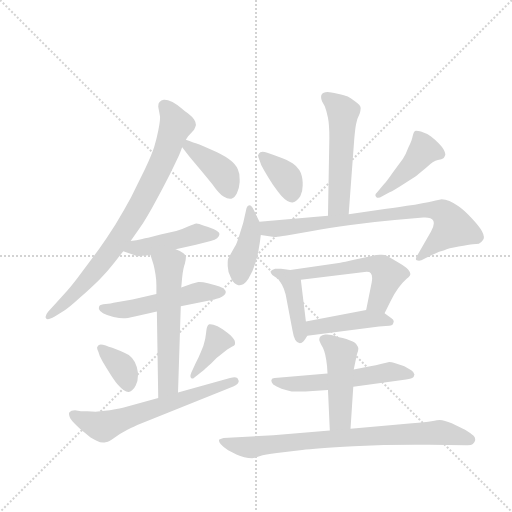
t = 0.00 s
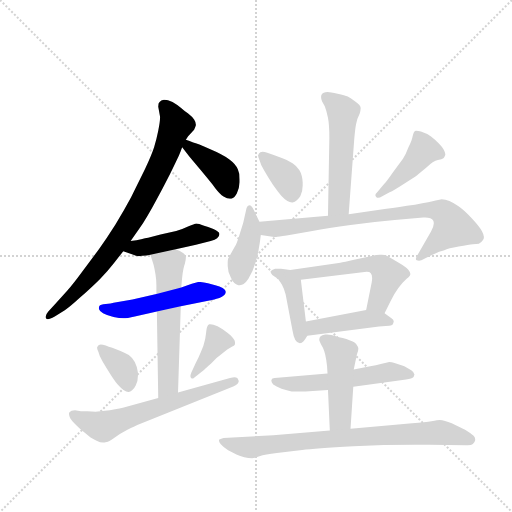
t = 2.57 s
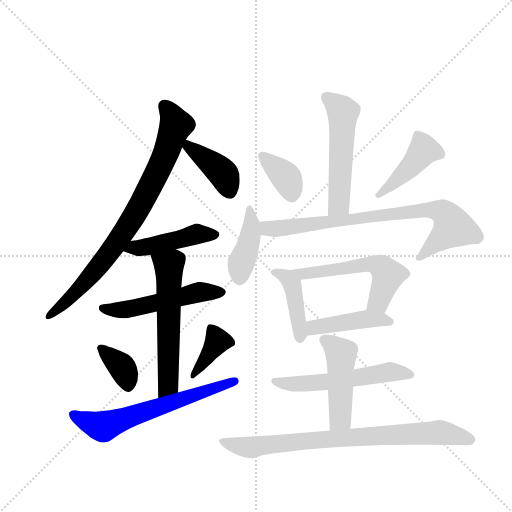
t = 5.14 s
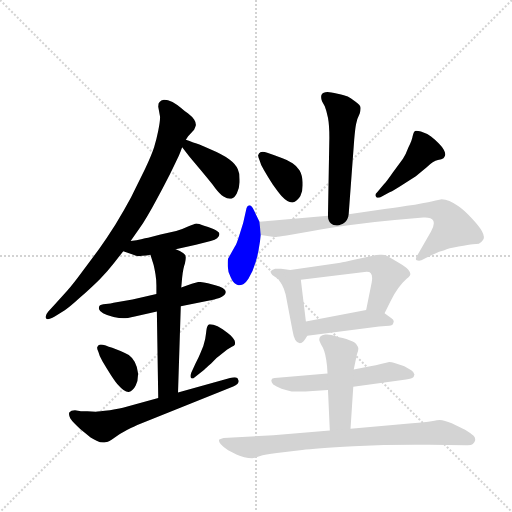
t = 7.70 s
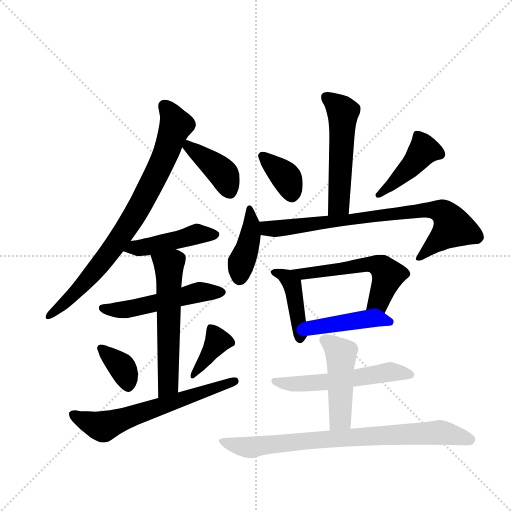
t = 10.27 s
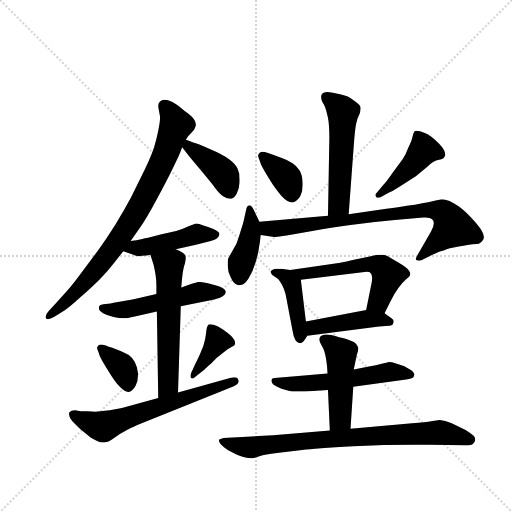
t = 12.84 s

The animated SVG that drew these frames (rendered in a browser with its animation timeline set to each time). Animation: 19 CSS @keyframes rules; one cycle of 12.84 s.

<svg version="1.1" viewBox="0 0 1024 1024" xmlns="http://www.w3.org/2000/svg">
  <g stroke="lightgray" stroke-dasharray="1,1" stroke-width="1" transform="scale(4, 4)">
    <line x1="0" y1="0" x2="256" y2="256"></line>
    <line x1="256" y1="0" x2="0" y2="256"></line>
    <line x1="128" y1="0" x2="128" y2="256"></line>
    <line x1="0" y1="128" x2="256" y2="128"></line>
  </g>
  <g transform="scale(0.92, -0.92) translate(60, -900)">
    <style type="text/css">
      
        @keyframes keyframes0 {
          from {
            stroke: blue;
            stroke-dashoffset: 814;
            stroke-width: 128;
          }
          73% {
            animation-timing-function: step-end;
            stroke: blue;
            stroke-dashoffset: 0;
            stroke-width: 128;
          }
          to {
            stroke: black;
            stroke-width: 1024;
          }
        }
        #make-me-a-hanzi-animation-0 {
          animation: keyframes0 0.9124348958333334s both;
          animation-delay: 0s;
          animation-timing-function: linear;
        }
      
        @keyframes keyframes1 {
          from {
            stroke: blue;
            stroke-dashoffset: 408;
            stroke-width: 128;
          }
          57% {
            animation-timing-function: step-end;
            stroke: blue;
            stroke-dashoffset: 0;
            stroke-width: 128;
          }
          to {
            stroke: black;
            stroke-width: 1024;
          }
        }
        #make-me-a-hanzi-animation-1 {
          animation: keyframes1 0.58203125s both;
          animation-delay: 0.9124348958333334s;
          animation-timing-function: linear;
        }
      
        @keyframes keyframes2 {
          from {
            stroke: blue;
            stroke-dashoffset: 457;
            stroke-width: 128;
          }
          60% {
            animation-timing-function: step-end;
            stroke: blue;
            stroke-dashoffset: 0;
            stroke-width: 128;
          }
          to {
            stroke: black;
            stroke-width: 1024;
          }
        }
        #make-me-a-hanzi-animation-2 {
          animation: keyframes2 0.6219075520833334s both;
          animation-delay: 1.4944661458333335s;
          animation-timing-function: linear;
        }
      
        @keyframes keyframes3 {
          from {
            stroke: blue;
            stroke-dashoffset: 517;
            stroke-width: 128;
          }
          63% {
            animation-timing-function: step-end;
            stroke: blue;
            stroke-dashoffset: 0;
            stroke-width: 128;
          }
          to {
            stroke: black;
            stroke-width: 1024;
          }
        }
        #make-me-a-hanzi-animation-3 {
          animation: keyframes3 0.6707356770833334s both;
          animation-delay: 2.116373697916667s;
          animation-timing-function: linear;
        }
      
        @keyframes keyframes4 {
          from {
            stroke: blue;
            stroke-dashoffset: 577;
            stroke-width: 128;
          }
          65% {
            animation-timing-function: step-end;
            stroke: blue;
            stroke-dashoffset: 0;
            stroke-width: 128;
          }
          to {
            stroke: black;
            stroke-width: 1024;
          }
        }
        #make-me-a-hanzi-animation-4 {
          animation: keyframes4 0.7195638020833334s both;
          animation-delay: 2.7871093750000004s;
          animation-timing-function: linear;
        }
      
        @keyframes keyframes5 {
          from {
            stroke: blue;
            stroke-dashoffset: 364;
            stroke-width: 128;
          }
          54% {
            animation-timing-function: step-end;
            stroke: blue;
            stroke-dashoffset: 0;
            stroke-width: 128;
          }
          to {
            stroke: black;
            stroke-width: 1024;
          }
        }
        #make-me-a-hanzi-animation-5 {
          animation: keyframes5 0.5462239583333334s both;
          animation-delay: 3.506673177083334s;
          animation-timing-function: linear;
        }
      
        @keyframes keyframes6 {
          from {
            stroke: blue;
            stroke-dashoffset: 386;
            stroke-width: 128;
          }
          56% {
            animation-timing-function: step-end;
            stroke: blue;
            stroke-dashoffset: 0;
            stroke-width: 128;
          }
          to {
            stroke: black;
            stroke-width: 1024;
          }
        }
        #make-me-a-hanzi-animation-6 {
          animation: keyframes6 0.5641276041666666s both;
          animation-delay: 4.052897135416667s;
          animation-timing-function: linear;
        }
      
        @keyframes keyframes7 {
          from {
            stroke: blue;
            stroke-dashoffset: 632;
            stroke-width: 128;
          }
          67% {
            animation-timing-function: step-end;
            stroke: blue;
            stroke-dashoffset: 0;
            stroke-width: 128;
          }
          to {
            stroke: black;
            stroke-width: 1024;
          }
        }
        #make-me-a-hanzi-animation-7 {
          animation: keyframes7 0.7643229166666666s both;
          animation-delay: 4.617024739583334s;
          animation-timing-function: linear;
        }
      
        @keyframes keyframes8 {
          from {
            stroke: blue;
            stroke-dashoffset: 529;
            stroke-width: 128;
          }
          63% {
            animation-timing-function: step-end;
            stroke: blue;
            stroke-dashoffset: 0;
            stroke-width: 128;
          }
          to {
            stroke: black;
            stroke-width: 1024;
          }
        }
        #make-me-a-hanzi-animation-8 {
          animation: keyframes8 0.6805013020833334s both;
          animation-delay: 5.381347656250001s;
          animation-timing-function: linear;
        }
      
        @keyframes keyframes9 {
          from {
            stroke: blue;
            stroke-dashoffset: 370;
            stroke-width: 128;
          }
          55% {
            animation-timing-function: step-end;
            stroke: blue;
            stroke-dashoffset: 0;
            stroke-width: 128;
          }
          to {
            stroke: black;
            stroke-width: 1024;
          }
        }
        #make-me-a-hanzi-animation-9 {
          animation: keyframes9 0.5511067708333334s both;
          animation-delay: 6.061848958333334s;
          animation-timing-function: linear;
        }
      
        @keyframes keyframes10 {
          from {
            stroke: blue;
            stroke-dashoffset: 434;
            stroke-width: 128;
          }
          59% {
            animation-timing-function: step-end;
            stroke: blue;
            stroke-dashoffset: 0;
            stroke-width: 128;
          }
          to {
            stroke: black;
            stroke-width: 1024;
          }
        }
        #make-me-a-hanzi-animation-10 {
          animation: keyframes10 0.6031901041666666s both;
          animation-delay: 6.612955729166667s;
          animation-timing-function: linear;
        }
      
        @keyframes keyframes11 {
          from {
            stroke: blue;
            stroke-dashoffset: 413;
            stroke-width: 128;
          }
          57% {
            animation-timing-function: step-end;
            stroke: blue;
            stroke-dashoffset: 0;
            stroke-width: 128;
          }
          to {
            stroke: black;
            stroke-width: 1024;
          }
        }
        #make-me-a-hanzi-animation-11 {
          animation: keyframes11 0.5861002604166666s both;
          animation-delay: 7.216145833333334s;
          animation-timing-function: linear;
        }
      
        @keyframes keyframes12 {
          from {
            stroke: blue;
            stroke-dashoffset: 793;
            stroke-width: 128;
          }
          72% {
            animation-timing-function: step-end;
            stroke: blue;
            stroke-dashoffset: 0;
            stroke-width: 128;
          }
          to {
            stroke: black;
            stroke-width: 1024;
          }
        }
        #make-me-a-hanzi-animation-12 {
          animation: keyframes12 0.8953450520833334s both;
          animation-delay: 7.802246093750001s;
          animation-timing-function: linear;
        }
      
        @keyframes keyframes13 {
          from {
            stroke: blue;
            stroke-dashoffset: 424;
            stroke-width: 128;
          }
          58% {
            animation-timing-function: step-end;
            stroke: blue;
            stroke-dashoffset: 0;
            stroke-width: 128;
          }
          to {
            stroke: black;
            stroke-width: 1024;
          }
        }
        #make-me-a-hanzi-animation-13 {
          animation: keyframes13 0.5950520833333334s both;
          animation-delay: 8.697591145833334s;
          animation-timing-function: linear;
        }
      
        @keyframes keyframes14 {
          from {
            stroke: blue;
            stroke-dashoffset: 556;
            stroke-width: 128;
          }
          64% {
            animation-timing-function: step-end;
            stroke: blue;
            stroke-dashoffset: 0;
            stroke-width: 128;
          }
          to {
            stroke: black;
            stroke-width: 1024;
          }
        }
        #make-me-a-hanzi-animation-14 {
          animation: keyframes14 0.7024739583333334s both;
          animation-delay: 9.292643229166668s;
          animation-timing-function: linear;
        }
      
        @keyframes keyframes15 {
          from {
            stroke: blue;
            stroke-dashoffset: 437;
            stroke-width: 128;
          }
          59% {
            animation-timing-function: step-end;
            stroke: blue;
            stroke-dashoffset: 0;
            stroke-width: 128;
          }
          to {
            stroke: black;
            stroke-width: 1024;
          }
        }
        #make-me-a-hanzi-animation-15 {
          animation: keyframes15 0.6056315104166666s both;
          animation-delay: 9.995117187500002s;
          animation-timing-function: linear;
        }
      
        @keyframes keyframes16 {
          from {
            stroke: blue;
            stroke-dashoffset: 556;
            stroke-width: 128;
          }
          64% {
            animation-timing-function: step-end;
            stroke: blue;
            stroke-dashoffset: 0;
            stroke-width: 128;
          }
          to {
            stroke: black;
            stroke-width: 1024;
          }
        }
        #make-me-a-hanzi-animation-16 {
          animation: keyframes16 0.7024739583333334s both;
          animation-delay: 10.600748697916668s;
          animation-timing-function: linear;
        }
      
        @keyframes keyframes17 {
          from {
            stroke: blue;
            stroke-dashoffset: 468;
            stroke-width: 128;
          }
          60% {
            animation-timing-function: step-end;
            stroke: blue;
            stroke-dashoffset: 0;
            stroke-width: 128;
          }
          to {
            stroke: black;
            stroke-width: 1024;
          }
        }
        #make-me-a-hanzi-animation-17 {
          animation: keyframes17 0.630859375s both;
          animation-delay: 11.303222656250002s;
          animation-timing-function: linear;
        }
      
        @keyframes keyframes18 {
          from {
            stroke: blue;
            stroke-dashoffset: 802;
            stroke-width: 128;
          }
          72% {
            animation-timing-function: step-end;
            stroke: blue;
            stroke-dashoffset: 0;
            stroke-width: 128;
          }
          to {
            stroke: black;
            stroke-width: 1024;
          }
        }
        #make-me-a-hanzi-animation-18 {
          animation: keyframes18 0.9026692708333334s both;
          animation-delay: 11.934082031250002s;
          animation-timing-function: linear;
        }
      
    </style>
    
      <path d="M 224 376 L 243 403 Q 258 424 282 469 Q 306 514 316 535 L 329 562 Q 332 569 336 580 L 344 596 L 349 604 L 362 618 Q 365 624 366 628 Q 366 634 362 640 Q 358 646 349 653 Q 340 660 333 666 Q 325 672 315 678 Q 304 683 298 683 L 296 683 Q 290 682 287 678 Q 284 676 284 668 L 288 646 Q 288 635 284 616 Q 280 596 275 580 Q 270 564 255 532 L 225 471 Q 210 443 191 412 Q 172 382 155 358 L 119 310 Q 100 284 86 268 L 60 239 L 45 223 Q 39 216 39 211 Q 39 210 40 208 Q 41 206 44 206 Q 48 206 59 212 L 80 225 Q 90 231 114 253 Q 140 276 157 293 Q 174 310 187 327 L 208 354 L 224 376 Z" fill="lightgray"></path>
    
      <path d="M 336 580 L 352 559 L 378 528 Q 398 504 408 491 Q 418 478 426 473 Q 434 468 440 468 L 443 468 Q 450 470 455 480 Q 460 490 461 504 L 461 510 Q 461 524 457 532 Q 453 543 438 554 Q 422 565 396 576 Q 369 588 360 590 Q 352 594 344 596 C 318 604 318 604 336 580 Z" fill="lightgray"></path>
    
      <path d="M 208 354 L 230 346 Q 235 343 242 343 Q 245 343 249 344 Q 259 344 267 346 L 322 358 L 366 368 L 398 376 Q 408 378 412 382 Q 417 386 417 391 L 417 392 Q 416 396 404 402 Q 392 407 382 410 Q 372 414 367 414 Q 362 413 350 408 Q 338 402 323 398 L 289 390 L 262 383 Q 256 382 247 380 Q 238 378 224 376 C 194 372 180 364 208 354 Z" fill="lightgray"></path>
    
      <path d="M 280 261 L 228 249 L 187 242 Q 182 240 170 239 Q 158 238 156 235 Q 155 233 155 231 L 155 228 Q 156 224 164 219 Q 173 214 187 211 Q 200 208 208 208 Q 216 208 233 212 L 281 223 L 333 234 L 406 249 Q 410 250 417 252 Q 423 254 427 258 Q 430 260 431 265 Q 431 270 424 274 Q 418 278 408 280 L 392 284 Q 381 287 374 287 L 371 287 Q 366 286 357 283 L 334 275 L 280 261 Z" fill="lightgray"></path>
    
      <path d="M 267 346 L 274 324 Q 276 316 278 304 Q 280 292 280 279 L 280 261 L 281 223 L 284 35 C 284 5 326 17 327 47 L 333 234 L 334 275 L 335 286 L 336 297 Q 338 316 342 327 Q 344 335 344 339 L 344 341 Q 344 346 338 350 Q 332 354 322 358 C 295 370 258 375 267 346 Z" fill="lightgray"></path>
    
      <path d="M 152 146 Q 151 145 151 144 Q 151 141 154 135 Q 156 126 163 114 Q 170 102 181 85 Q 192 68 198 62 Q 210 48 219 48 L 220 48 Q 229 50 235 62 Q 240 71 240 85 L 240 89 Q 238 104 233 113 Q 228 122 220 128 Q 212 133 202 137 L 184 144 Q 176 146 170 149 Q 163 151 159 151 Q 157 151 155 150 Q 152 148 152 146 Z" fill="lightgray"></path>
    
      <path d="M 384 96 Q 387 100 399 110 Q 410 122 419 128 L 434 140 Q 440 144 444 146 Q 448 148 450 150 Q 451 152 451 154 Q 451 157 450 160 Q 446 166 441 171 Q 435 176 424 184 Q 412 192 404 194 Q 400 195 397 195 L 395 195 Q 392 194 391 191 Q 389 188 388 176 Q 387 163 382 148 Q 376 133 372 124 L 365 110 L 356 90 Q 354 85 354 82 Q 354 80 355 79 Q 357 77 358 77 Q 360 77 362 79 L 384 96 Z" fill="lightgray"></path>
    
      <path d="M 284 35 L 213 15 Q 203 12 179 8 Q 154 5 148 5 L 130 6 L 116 6 L 103 8 Q 94 8 91 4 Q 90 3 90 0 Q 90 -4 93 -10 Q 98 -18 115 -33 L 137 -51 Q 142 -54 150 -58 Q 158 -62 164 -62 L 167 -62 Q 169 -62 172 -61 Q 176 -60 188 -52 Q 199 -44 216 -35 Q 234 -26 244 -22 L 447 60 Q 459 65 459 71 Q 459 73 458 74 Q 457 80 450 80 Q 446 80 440 78 L 327 47 L 284 35 Z" fill="lightgray"></path>
    
      <path d="M 698 434 L 710 596 Q 712 620 714 630 Q 716 641 722 653 Q 724 660 724 664 L 724 666 Q 724 671 713 679 Q 702 687 696 690 Q 690 692 674 696 Q 658 700 652 700 Q 642 700 639 694 Q 638 692 638 689 Q 638 685 640 680 L 646 669 Q 650 659 653 644 Q 656 628 656 601 L 653 431 C 652 401 696 404 698 434 Z" fill="lightgray"></path>
    
      <path d="M 502 564 Q 501 563 501 562 Q 501 559 504 552 Q 506 543 514 530 Q 522 516 533 499 Q 545 482 552 474 Q 565 460 575 460 L 576 460 Q 586 462 593 474 Q 598 484 598 497 L 598 504 Q 597 520 591 530 Q 585 539 576 545 Q 566 552 554 556 L 535 563 L 521 568 Q 515 570 511 570 Q 508 570 506 569 Q 502 566 502 564 Z" fill="lightgray"></path>
    
      <path d="M 787 482 Q 796 486 816 499 L 844 517 L 867 536 Q 882 550 892 552 Q 901 554 904 556 Q 906 558 908 563 L 908 565 Q 908 568 905 574 Q 902 580 894 588 Q 886 596 877 603 Q 868 610 855 614 Q 849 616 845 616 Q 843 616 842 615 Q 839 613 837 604 Q 836 596 828 580 Q 822 564 816 555 L 794 525 Q 778 502 775 500 L 760 482 Q 756 478 756 476 Q 756 474 758 472 Q 759 470 762 470 Q 765 470 772 474 L 787 482 Z" fill="lightgray"></path>
    
      <path d="M 504 418 L 492 443 Q 487 454 482 454 Q 478 454 476 448 L 469 417 Q 468 413 461 391 Q 454 368 450 363 L 436 338 Q 435 335 435 329 L 435 322 Q 435 310 442 296 Q 448 282 458 280 L 461 280 Q 471 280 480 294 Q 490 310 496 331 Q 502 352 503 362 Q 505 372 507 389 L 504 418 Z" fill="lightgray"></path>
    
      <path d="M 653 431 L 504 418 C 474 415 477 393 507 389 L 536 385 L 539 385 Q 545 385 563 388 L 619 398 Q 653 404 702 411 Q 752 418 798 422 L 860 427 L 864 427 Q 878 427 882 420 Q 883 418 883 414 Q 883 407 877 397 L 848 346 Q 844 340 844 337 Q 844 335 846 334 Q 848 333 851 333 Q 853 333 856 334 L 880 346 Q 896 354 906 356 Q 914 360 937 364 Q 960 368 968 369 Q 976 369 981 370 Q 986 372 990 378 Q 992 381 992 385 Q 992 390 988 397 Q 982 408 965 426 Q 948 444 936 452 Q 926 459 917 463 Q 908 467 900 467 Q 897 466 887 464 Q 877 461 842 455 Q 806 450 780 446 L 698 434 L 653 431 Z" fill="lightgray"></path>
    
      <path d="M 571 313 L 551 316 L 538 316 Q 530 314 528 310 Q 528 307 532 302 L 544 294 Q 548 290 553 281 Q 558 272 561 260 L 576 181 Q 578 168 582 161 Q 586 154 592 154 Q 596 154 600 158 Q 604 163 608 170 C 609 171 609 171 605 201 L 594 292 C 592 310 592 310 571 313 Z" fill="lightgray"></path>
    
      <path d="M 776 219 L 789 245 Q 797 262 806 274 Q 816 287 824 294 Q 832 300 832 304 L 832 305 Q 832 308 828 313 Q 824 319 805 330 L 781 344 Q 776 346 770 346 L 766 346 Q 759 346 746 343 L 712 336 Q 686 330 680 329 L 571 313 C 541 309 564 288 594 292 L 728 308 Q 733 309 737 309 Q 744 309 746 306 Q 749 303 749 295 Q 749 291 748 286 L 736 226 C 730 197 763 192 776 219 Z" fill="lightgray"></path>
    
      <path d="M 608 170 L 764 190 L 786 192 Q 794 192 795 198 Q 796 200 796 201 Q 796 205 791 208 L 776 219 C 760 231 760 231 736 226 L 605 201 C 576 195 578 166 608 170 Z" fill="lightgray"></path>
    
      <path d="M 708 59 L 815 74 Q 832 76 836 78 Q 840 80 841 86 Q 841 90 834 95 L 819 104 Q 812 106 801 110 Q 790 113 786 113 Q 781 112 770 109 Q 758 106 742 103 L 709 97 L 652 88 L 537 78 Q 531 78 530 74 L 530 72 Q 530 69 534 64 Q 540 60 552 55 Q 564 51 574 49 L 604 49 L 653 52 L 708 59 Z" fill="lightgray"></path>
    
      <path d="M 702 -32 L 708 59 L 709 97 L 713 116 Q 714 120 716 130 Q 719 137 719 142 Q 719 144 718 146 Q 716 152 710 156 Q 702 160 685 165 Q 668 170 660 172 Q 656 173 651 173 L 647 173 Q 640 172 637 169 Q 634 166 634 161 Q 635 156 642 144 Q 648 132 651 104 L 652 88 L 653 52 L 657 -36 C 658 -66 700 -62 702 -32 Z" fill="lightgray"></path>
    
      <path d="M 657 -36 L 534 -46 L 446 -51 L 426 -52 Q 418 -54 416 -56 L 416 -58 Q 416 -61 420 -66 Q 426 -73 436 -79 L 454 -88 Q 462 -91 471 -94 Q 480 -96 488 -96 Q 492 -96 504 -92 Q 516 -88 542 -85 Q 569 -81 597 -78 Q 624 -75 708 -70 Q 775 -67 841 -67 L 874 -67 L 952 -68 L 957 -68 Q 965 -68 968 -65 Q 972 -62 973 -57 L 973 -55 Q 973 -51 969 -47 Q 964 -42 951 -34 L 922 -20 Q 906 -14 896 -13 Q 892 -13 878 -16 Q 866 -18 836 -20 L 702 -32 L 657 -36 Z" fill="lightgray"></path>
    
    
      <clipPath id="make-me-a-hanzi-clip-0">
        <path d="M 224 376 L 243 403 Q 258 424 282 469 Q 306 514 316 535 L 329 562 Q 332 569 336 580 L 344 596 L 349 604 L 362 618 Q 365 624 366 628 Q 366 634 362 640 Q 358 646 349 653 Q 340 660 333 666 Q 325 672 315 678 Q 304 683 298 683 L 296 683 Q 290 682 287 678 Q 284 676 284 668 L 288 646 Q 288 635 284 616 Q 280 596 275 580 Q 270 564 255 532 L 225 471 Q 210 443 191 412 Q 172 382 155 358 L 119 310 Q 100 284 86 268 L 60 239 L 45 223 Q 39 216 39 211 Q 39 210 40 208 Q 41 206 44 206 Q 48 206 59 212 L 80 225 Q 90 231 114 253 Q 140 276 157 293 Q 174 310 187 327 L 208 354 L 224 376 Z"></path>
      </clipPath>
      <path clip-path="url(#make-me-a-hanzi-clip-0)" d="M 297 671 L 323 629 L 295 554 L 247 457 L 148 313 L 98 257 L 44 211" fill="none" id="make-me-a-hanzi-animation-0" stroke-dasharray="686 1372" stroke-linecap="round"></path>
    
      <clipPath id="make-me-a-hanzi-clip-1">
        <path d="M 336 580 L 352 559 L 378 528 Q 398 504 408 491 Q 418 478 426 473 Q 434 468 440 468 L 443 468 Q 450 470 455 480 Q 460 490 461 504 L 461 510 Q 461 524 457 532 Q 453 543 438 554 Q 422 565 396 576 Q 369 588 360 590 Q 352 594 344 596 C 318 604 318 604 336 580 Z"></path>
      </clipPath>
      <path clip-path="url(#make-me-a-hanzi-clip-1)" d="M 346 590 L 351 580 L 423 525 L 442 478" fill="none" id="make-me-a-hanzi-animation-1" stroke-dasharray="280 560" stroke-linecap="round"></path>
    
      <clipPath id="make-me-a-hanzi-clip-2">
        <path d="M 208 354 L 230 346 Q 235 343 242 343 Q 245 343 249 344 Q 259 344 267 346 L 322 358 L 366 368 L 398 376 Q 408 378 412 382 Q 417 386 417 391 L 417 392 Q 416 396 404 402 Q 392 407 382 410 Q 372 414 367 414 Q 362 413 350 408 Q 338 402 323 398 L 289 390 L 262 383 Q 256 382 247 380 Q 238 378 224 376 C 194 372 180 364 208 354 Z"></path>
      </clipPath>
      <path clip-path="url(#make-me-a-hanzi-clip-2)" d="M 215 357 L 270 365 L 369 392 L 412 392" fill="none" id="make-me-a-hanzi-animation-2" stroke-dasharray="329 658" stroke-linecap="round"></path>
    
      <clipPath id="make-me-a-hanzi-clip-3">
        <path d="M 280 261 L 228 249 L 187 242 Q 182 240 170 239 Q 158 238 156 235 Q 155 233 155 231 L 155 228 Q 156 224 164 219 Q 173 214 187 211 Q 200 208 208 208 Q 216 208 233 212 L 281 223 L 333 234 L 406 249 Q 410 250 417 252 Q 423 254 427 258 Q 430 260 431 265 Q 431 270 424 274 Q 418 278 408 280 L 392 284 Q 381 287 374 287 L 371 287 Q 366 286 357 283 L 334 275 L 280 261 Z"></path>
      </clipPath>
      <path clip-path="url(#make-me-a-hanzi-clip-3)" d="M 165 231 L 222 228 L 370 264 L 422 265" fill="none" id="make-me-a-hanzi-animation-3" stroke-dasharray="389 778" stroke-linecap="round"></path>
    
      <clipPath id="make-me-a-hanzi-clip-4">
        <path d="M 267 346 L 274 324 Q 276 316 278 304 Q 280 292 280 279 L 280 261 L 281 223 L 284 35 C 284 5 326 17 327 47 L 333 234 L 334 275 L 335 286 L 336 297 Q 338 316 342 327 Q 344 335 344 339 L 344 341 Q 344 346 338 350 Q 332 354 322 358 C 295 370 258 375 267 346 Z"></path>
      </clipPath>
      <path clip-path="url(#make-me-a-hanzi-clip-4)" d="M 275 342 L 307 322 L 308 310 L 306 71 L 290 43" fill="none" id="make-me-a-hanzi-animation-4" stroke-dasharray="449 898" stroke-linecap="round"></path>
    
      <clipPath id="make-me-a-hanzi-clip-5">
        <path d="M 152 146 Q 151 145 151 144 Q 151 141 154 135 Q 156 126 163 114 Q 170 102 181 85 Q 192 68 198 62 Q 210 48 219 48 L 220 48 Q 229 50 235 62 Q 240 71 240 85 L 240 89 Q 238 104 233 113 Q 228 122 220 128 Q 212 133 202 137 L 184 144 Q 176 146 170 149 Q 163 151 159 151 Q 157 151 155 150 Q 152 148 152 146 Z"></path>
      </clipPath>
      <path clip-path="url(#make-me-a-hanzi-clip-5)" d="M 159 144 L 206 100 L 220 59" fill="none" id="make-me-a-hanzi-animation-5" stroke-dasharray="236 472" stroke-linecap="round"></path>
    
      <clipPath id="make-me-a-hanzi-clip-6">
        <path d="M 384 96 Q 387 100 399 110 Q 410 122 419 128 L 434 140 Q 440 144 444 146 Q 448 148 450 150 Q 451 152 451 154 Q 451 157 450 160 Q 446 166 441 171 Q 435 176 424 184 Q 412 192 404 194 Q 400 195 397 195 L 395 195 Q 392 194 391 191 Q 389 188 388 176 Q 387 163 382 148 Q 376 133 372 124 L 365 110 L 356 90 Q 354 85 354 82 Q 354 80 355 79 Q 357 77 358 77 Q 360 77 362 79 L 384 96 Z"></path>
      </clipPath>
      <path clip-path="url(#make-me-a-hanzi-clip-6)" d="M 396 190 L 413 158 L 359 81" fill="none" id="make-me-a-hanzi-animation-6" stroke-dasharray="258 516" stroke-linecap="round"></path>
    
      <clipPath id="make-me-a-hanzi-clip-7">
        <path d="M 284 35 L 213 15 Q 203 12 179 8 Q 154 5 148 5 L 130 6 L 116 6 L 103 8 Q 94 8 91 4 Q 90 3 90 0 Q 90 -4 93 -10 Q 98 -18 115 -33 L 137 -51 Q 142 -54 150 -58 Q 158 -62 164 -62 L 167 -62 Q 169 -62 172 -61 Q 176 -60 188 -52 Q 199 -44 216 -35 Q 234 -26 244 -22 L 447 60 Q 459 65 459 71 Q 459 73 458 74 Q 457 80 450 80 Q 446 80 440 78 L 327 47 L 284 35 Z"></path>
      </clipPath>
      <path clip-path="url(#make-me-a-hanzi-clip-7)" d="M 99 0 L 120 -14 L 164 -27 L 453 71" fill="none" id="make-me-a-hanzi-animation-7" stroke-dasharray="504 1008" stroke-linecap="round"></path>
    
      <clipPath id="make-me-a-hanzi-clip-8">
        <path d="M 698 434 L 710 596 Q 712 620 714 630 Q 716 641 722 653 Q 724 660 724 664 L 724 666 Q 724 671 713 679 Q 702 687 696 690 Q 690 692 674 696 Q 658 700 652 700 Q 642 700 639 694 Q 638 692 638 689 Q 638 685 640 680 L 646 669 Q 650 659 653 644 Q 656 628 656 601 L 653 431 C 652 401 696 404 698 434 Z"></path>
      </clipPath>
      <path clip-path="url(#make-me-a-hanzi-clip-8)" d="M 649 689 L 686 656 L 677 458 L 660 439" fill="none" id="make-me-a-hanzi-animation-8" stroke-dasharray="401 802" stroke-linecap="round"></path>
    
      <clipPath id="make-me-a-hanzi-clip-9">
        <path d="M 502 564 Q 501 563 501 562 Q 501 559 504 552 Q 506 543 514 530 Q 522 516 533 499 Q 545 482 552 474 Q 565 460 575 460 L 576 460 Q 586 462 593 474 Q 598 484 598 497 L 598 504 Q 597 520 591 530 Q 585 539 576 545 Q 566 552 554 556 L 535 563 L 521 568 Q 515 570 511 570 Q 508 570 506 569 Q 502 566 502 564 Z"></path>
      </clipPath>
      <path clip-path="url(#make-me-a-hanzi-clip-9)" d="M 510 562 L 560 517 L 576 473" fill="none" id="make-me-a-hanzi-animation-9" stroke-dasharray="242 484" stroke-linecap="round"></path>
    
      <clipPath id="make-me-a-hanzi-clip-10">
        <path d="M 787 482 Q 796 486 816 499 L 844 517 L 867 536 Q 882 550 892 552 Q 901 554 904 556 Q 906 558 908 563 L 908 565 Q 908 568 905 574 Q 902 580 894 588 Q 886 596 877 603 Q 868 610 855 614 Q 849 616 845 616 Q 843 616 842 615 Q 839 613 837 604 Q 836 596 828 580 Q 822 564 816 555 L 794 525 Q 778 502 775 500 L 760 482 Q 756 478 756 476 Q 756 474 758 472 Q 759 470 762 470 Q 765 470 772 474 L 787 482 Z"></path>
      </clipPath>
      <path clip-path="url(#make-me-a-hanzi-clip-10)" d="M 898 564 L 861 574 L 827 532 L 762 476" fill="none" id="make-me-a-hanzi-animation-10" stroke-dasharray="306 612" stroke-linecap="round"></path>
    
      <clipPath id="make-me-a-hanzi-clip-11">
        <path d="M 504 418 L 492 443 Q 487 454 482 454 Q 478 454 476 448 L 469 417 Q 468 413 461 391 Q 454 368 450 363 L 436 338 Q 435 335 435 329 L 435 322 Q 435 310 442 296 Q 448 282 458 280 L 461 280 Q 471 280 480 294 Q 490 310 496 331 Q 502 352 503 362 Q 505 372 507 389 L 504 418 Z"></path>
      </clipPath>
      <path clip-path="url(#make-me-a-hanzi-clip-11)" d="M 484 446 L 484 384 L 465 330 L 460 293" fill="none" id="make-me-a-hanzi-animation-11" stroke-dasharray="285 570" stroke-linecap="round"></path>
    
      <clipPath id="make-me-a-hanzi-clip-12">
        <path d="M 653 431 L 504 418 C 474 415 477 393 507 389 L 536 385 L 539 385 Q 545 385 563 388 L 619 398 Q 653 404 702 411 Q 752 418 798 422 L 860 427 L 864 427 Q 878 427 882 420 Q 883 418 883 414 Q 883 407 877 397 L 848 346 Q 844 340 844 337 Q 844 335 846 334 Q 848 333 851 333 Q 853 333 856 334 L 880 346 Q 896 354 906 356 Q 914 360 937 364 Q 960 368 968 369 Q 976 369 981 370 Q 986 372 990 378 Q 992 381 992 385 Q 992 390 988 397 Q 982 408 965 426 Q 948 444 936 452 Q 926 459 917 463 Q 908 467 900 467 Q 897 466 887 464 Q 877 461 842 455 Q 806 450 780 446 L 698 434 L 653 431 Z"></path>
      </clipPath>
      <path clip-path="url(#make-me-a-hanzi-clip-12)" d="M 512 412 L 522 403 L 538 403 L 855 443 L 904 438 L 925 405 L 850 339" fill="none" id="make-me-a-hanzi-animation-12" stroke-dasharray="665 1330" stroke-linecap="round"></path>
    
      <clipPath id="make-me-a-hanzi-clip-13">
        <path d="M 571 313 L 551 316 L 538 316 Q 530 314 528 310 Q 528 307 532 302 L 544 294 Q 548 290 553 281 Q 558 272 561 260 L 576 181 Q 578 168 582 161 Q 586 154 592 154 Q 596 154 600 158 Q 604 163 608 170 C 609 171 609 171 605 201 L 594 292 C 592 310 592 310 571 313 Z"></path>
      </clipPath>
      <path clip-path="url(#make-me-a-hanzi-clip-13)" d="M 536 309 L 554 303 L 575 282 L 592 164" fill="none" id="make-me-a-hanzi-animation-13" stroke-dasharray="296 592" stroke-linecap="round"></path>
    
      <clipPath id="make-me-a-hanzi-clip-14">
        <path d="M 776 219 L 789 245 Q 797 262 806 274 Q 816 287 824 294 Q 832 300 832 304 L 832 305 Q 832 308 828 313 Q 824 319 805 330 L 781 344 Q 776 346 770 346 L 766 346 Q 759 346 746 343 L 712 336 Q 686 330 680 329 L 571 313 C 541 309 564 288 594 292 L 728 308 Q 733 309 737 309 Q 744 309 746 306 Q 749 303 749 295 Q 749 291 748 286 L 736 226 C 730 197 763 192 776 219 Z"></path>
      </clipPath>
      <path clip-path="url(#make-me-a-hanzi-clip-14)" d="M 579 311 L 600 304 L 732 325 L 764 322 L 784 302 L 765 249 L 744 232" fill="none" id="make-me-a-hanzi-animation-14" stroke-dasharray="428 856" stroke-linecap="round"></path>
    
      <clipPath id="make-me-a-hanzi-clip-15">
        <path d="M 608 170 L 764 190 L 786 192 Q 794 192 795 198 Q 796 200 796 201 Q 796 205 791 208 L 776 219 C 760 231 760 231 736 226 L 605 201 C 576 195 578 166 608 170 Z"></path>
      </clipPath>
      <path clip-path="url(#make-me-a-hanzi-clip-15)" d="M 615 178 L 622 188 L 732 206 L 789 202" fill="none" id="make-me-a-hanzi-animation-15" stroke-dasharray="309 618" stroke-linecap="round"></path>
    
      <clipPath id="make-me-a-hanzi-clip-16">
        <path d="M 708 59 L 815 74 Q 832 76 836 78 Q 840 80 841 86 Q 841 90 834 95 L 819 104 Q 812 106 801 110 Q 790 113 786 113 Q 781 112 770 109 Q 758 106 742 103 L 709 97 L 652 88 L 537 78 Q 531 78 530 74 L 530 72 Q 530 69 534 64 Q 540 60 552 55 Q 564 51 574 49 L 604 49 L 653 52 L 708 59 Z"></path>
      </clipPath>
      <path clip-path="url(#make-me-a-hanzi-clip-16)" d="M 535 73 L 597 65 L 788 91 L 832 86" fill="none" id="make-me-a-hanzi-animation-16" stroke-dasharray="428 856" stroke-linecap="round"></path>
    
      <clipPath id="make-me-a-hanzi-clip-17">
        <path d="M 702 -32 L 708 59 L 709 97 L 713 116 Q 714 120 716 130 Q 719 137 719 142 Q 719 144 718 146 Q 716 152 710 156 Q 702 160 685 165 Q 668 170 660 172 Q 656 173 651 173 L 647 173 Q 640 172 637 169 Q 634 166 634 161 Q 635 156 642 144 Q 648 132 651 104 L 652 88 L 653 52 L 657 -36 C 658 -66 700 -62 702 -32 Z"></path>
      </clipPath>
      <path clip-path="url(#make-me-a-hanzi-clip-17)" d="M 645 161 L 682 130 L 680 -10 L 664 -28" fill="none" id="make-me-a-hanzi-animation-17" stroke-dasharray="340 680" stroke-linecap="round"></path>
    
      <clipPath id="make-me-a-hanzi-clip-18">
        <path d="M 657 -36 L 534 -46 L 446 -51 L 426 -52 Q 418 -54 416 -56 L 416 -58 Q 416 -61 420 -66 Q 426 -73 436 -79 L 454 -88 Q 462 -91 471 -94 Q 480 -96 488 -96 Q 492 -96 504 -92 Q 516 -88 542 -85 Q 569 -81 597 -78 Q 624 -75 708 -70 Q 775 -67 841 -67 L 874 -67 L 952 -68 L 957 -68 Q 965 -68 968 -65 Q 972 -62 973 -57 L 973 -55 Q 973 -51 969 -47 Q 964 -42 951 -34 L 922 -20 Q 906 -14 896 -13 Q 892 -13 878 -16 Q 866 -18 836 -20 L 702 -32 L 657 -36 Z"></path>
      </clipPath>
      <path clip-path="url(#make-me-a-hanzi-clip-18)" d="M 422 -57 L 447 -67 L 492 -72 L 666 -53 L 889 -40 L 963 -56" fill="none" id="make-me-a-hanzi-animation-18" stroke-dasharray="674 1348" stroke-linecap="round"></path>
    
  </g>
</svg>
